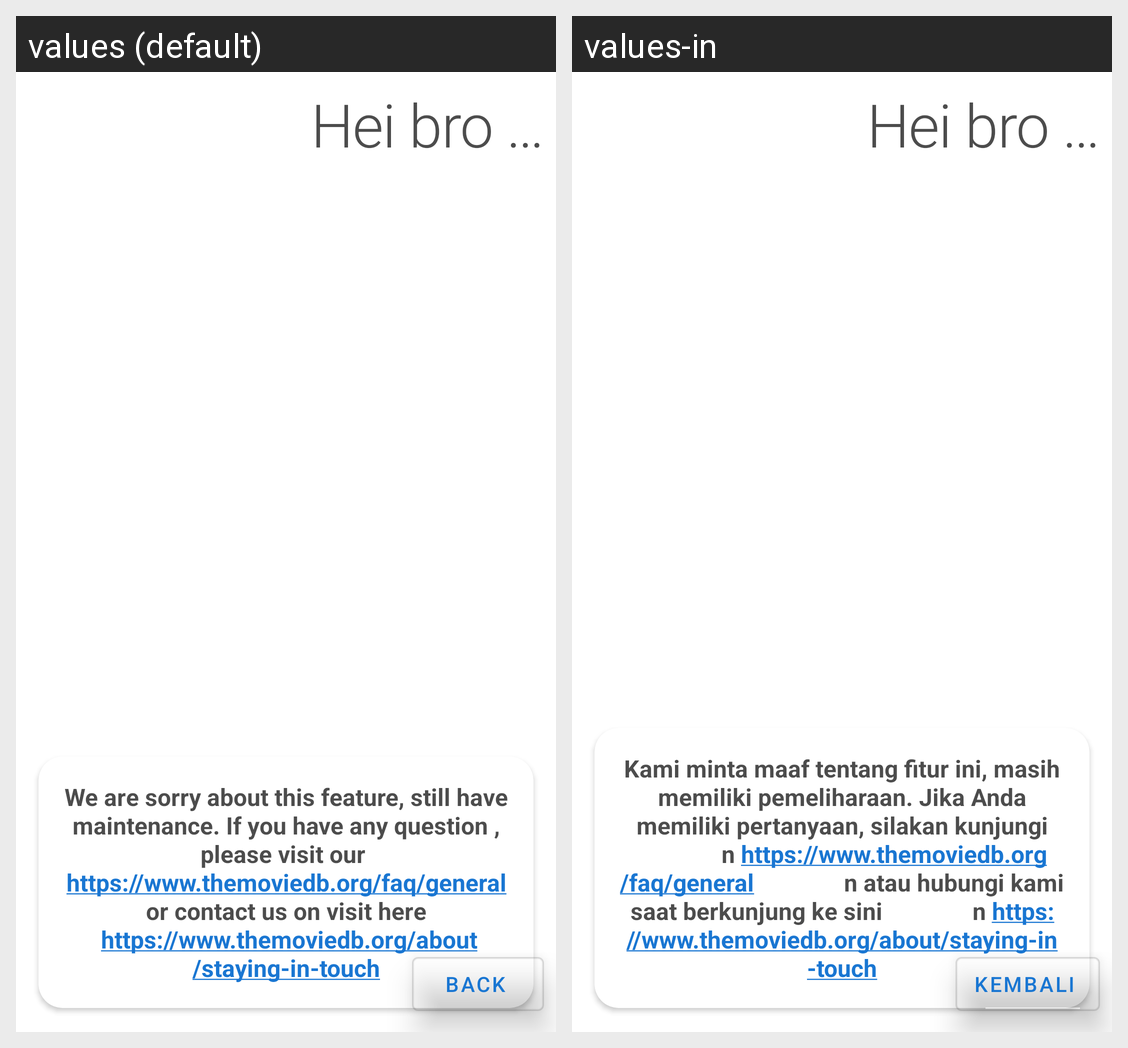

The Android screen above is rendered under two locales of the same app. Produce the string resources it draws, with the default and per-locale values.
Android screen res/layout/activity_coming_soon.xml rendered under 2 locales, left to right: values (default), values-in. Device: Nexus 5 (rendered at 1080×1920; each locale shown at half size, 540×960, under a caption strip naming it); theme AppTheme.
Strings drawn on this screen, with the default value and each locale's value (text and hints the layout hard-codes, and strings that could not be matched under every locale, appear in the picture but are not listed):

activity_coming_soon_hei_bro
  values: Hei bro …
  values-in: Hei bro …

activity_coming_soon_we_are_sorry
  values: We are sorry about this feature, still have maintenance. If you have any question , please visit our 
       https://www.themoviedb.org/faq/general 
       or contact us on visit here 
       https://www.themoviedb.org/about/staying-in-touch
  values-in: Kami minta maaf tentang fitur ini, masih memiliki pemeliharaan. Jika Anda memiliki pertanyaan, silakan kunjungi               n https://www.themoviedb.org/faq/general               n atau hubungi kami saat berkunjung ke sini               n https://www.themoviedb.org/about/staying-in-touch

activity_coming_soon_back
  values: Back
  values-in: Kembali
